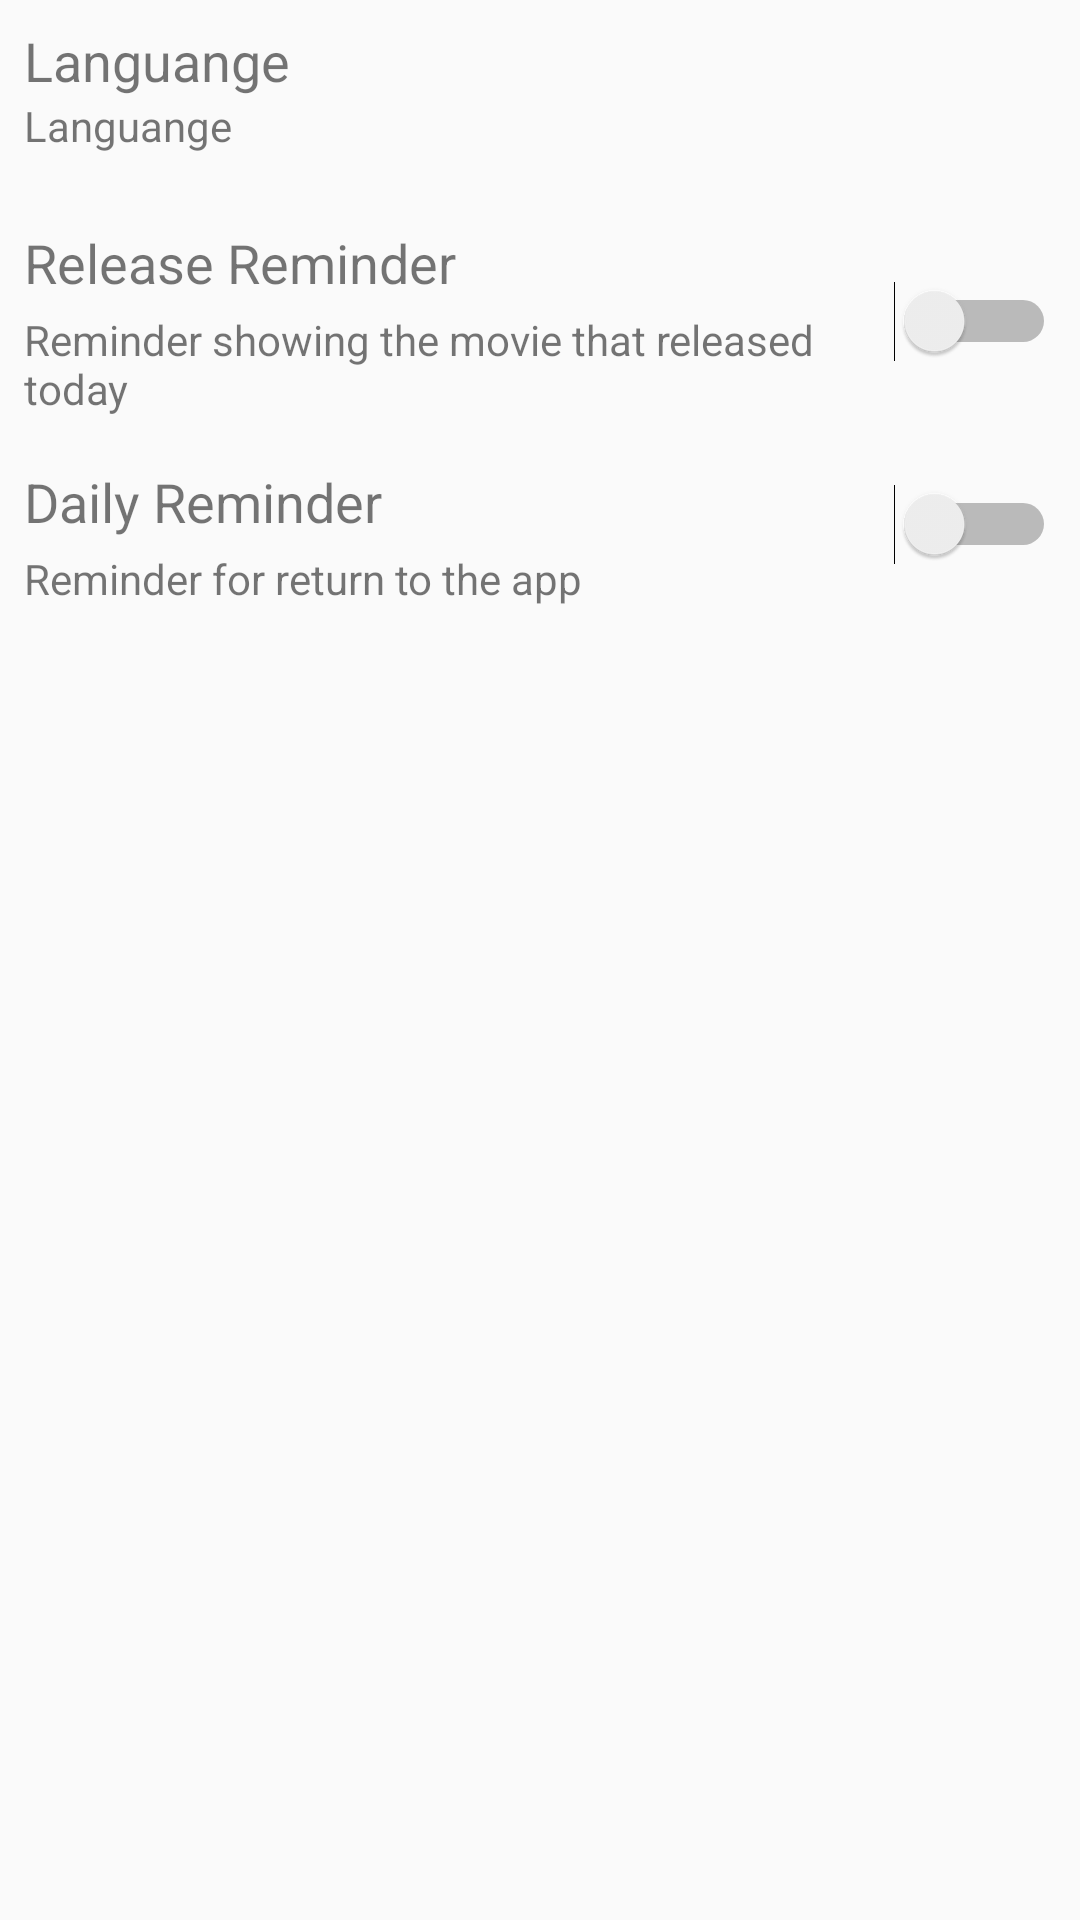

Reconstruct the res/layout file that produces this screen, plus the resources it refers to.
<!-- AndroidManifest.xml: application theme AppTheme -->
<!-- res/layout/activity_settings.xml -->
<?xml version="1.0" encoding="utf-8"?>
<androidx.constraintlayout.widget.ConstraintLayout
        xmlns:android="http://schemas.android.com/apk/res/android"
        xmlns:tools="http://schemas.android.com/tools"
        xmlns:app="http://schemas.android.com/apk/res-auto"
        android:layout_width="match_parent"
        android:layout_height="match_parent"
        tools:context="id.itborneo.moviecatalogue.ui.settings.SettingsActivity">

    <Switch
            android:layout_width="wrap_content"
            android:layout_height="wrap_content"
            android:id="@+id/swh_release"
            app:layout_constraintEnd_toEndOf="parent"
            android:layout_marginEnd="8dp"
            app:layout_constraintTop_toTopOf="@+id/tv_title_release"
            app:layout_constraintBottom_toBottomOf="@+id/textView3"/>
    <TextView
            android:layout_width="0dp"
            android:layout_height="wrap_content"
            android:id="@+id/tv_title_release"
            android:text="Release Reminder"
            app:layout_constraintStart_toStartOf="parent"
            android:layout_marginStart="8dp"
            android:textSize="18sp"
            android:layout_marginEnd="16dp"
            app:layout_constraintEnd_toStartOf="@+id/swh_release"
            app:layout_constraintTop_toBottomOf="@+id/ll_set_languange" android:layout_marginTop="24dp"/>
    <TextView
            android:text="Reminder showing the movie that released today"
            android:layout_width="0dp"
            android:layout_height="wrap_content"
            android:id="@+id/textView3"
            android:layout_marginTop="4dp"
            app:layout_constraintTop_toBottomOf="@+id/tv_title_release"
            app:layout_constraintStart_toStartOf="@+id/tv_title_release"
            app:layout_constraintEnd_toStartOf="@+id/swh_release"
            android:layout_marginEnd="16dp"/>
    <TextView
            android:text="Daily Reminder"
            android:layout_width="0dp"
            android:layout_height="wrap_content"
            android:id="@+id/textView2"
            app:layout_constraintTop_toBottomOf="@+id/textView3"
            android:layout_marginTop="16dp"
            app:layout_constraintStart_toStartOf="@+id/tv_title_release" android:textSize="18sp"
            app:layout_constraintEnd_toStartOf="@+id/swh_daily" android:layout_marginEnd="16dp"/>
    <TextView
            android:text="Reminder for return to the app"
            android:layout_width="0dp"
            android:layout_height="wrap_content"
            android:id="@+id/textView4"
            app:layout_constraintTop_toBottomOf="@+id/textView2"
            app:layout_constraintStart_toStartOf="@+id/textView2"
            android:layout_marginTop="4dp" app:layout_constraintEnd_toStartOf="@+id/swh_daily"
            android:layout_marginEnd="16dp"/>
    <Switch

            android:layout_width="wrap_content"
            android:layout_height="wrap_content"
            android:id="@+id/swh_daily"
            app:layout_constraintEnd_toEndOf="@+id/swh_release"
            app:layout_constraintStart_toStartOf="@+id/swh_release"
            app:layout_constraintTop_toTopOf="@+id/textView2"
            android:layout_marginBottom="8dp"
            app:layout_constraintBottom_toBottomOf="@+id/textView4"/>
    <LinearLayout
            android:orientation="vertical"
            android:layout_width="match_parent"
            android:layout_height="wrap_content"
            app:layout_constraintStart_toStartOf="parent"
            android:layout_marginStart="8dp"
            app:layout_constraintEnd_toEndOf="parent"
            android:layout_marginEnd="8dp"
            android:id="@+id/ll_set_languange"
            android:layout_marginTop="8dp"
            app:layout_constraintTop_toTopOf="parent">

        <TextView
                android:text="@string/languange"
                android:layout_width="match_parent"
                android:layout_height="wrap_content"
                android:textSize="18sp"/>
        <TextView
                android:text="@string/languange"
                android:layout_width="match_parent"
                android:layout_height="wrap_content"
        />
    </LinearLayout>
</androidx.constraintlayout.widget.ConstraintLayout>
<!-- resources referenced by this layout -->
<resources>
  <string name="languange">Languange</string>
  <style name="AppTheme" parent="Theme.AppCompat.Light.DarkActionBar">
          
          <item name="colorPrimary">@color/colorPrimary</item>
          <item name="colorPrimaryDark">@color/colorPrimaryDark</item>
          <item name="colorAccent">@color/colorAccent</item>
      </style>
  <color name="colorPrimary">#0941B3</color>
  <color name="colorPrimaryDark">#DD808080</color>
  <color name="colorAccent">#175CDD</color>
</resources>
